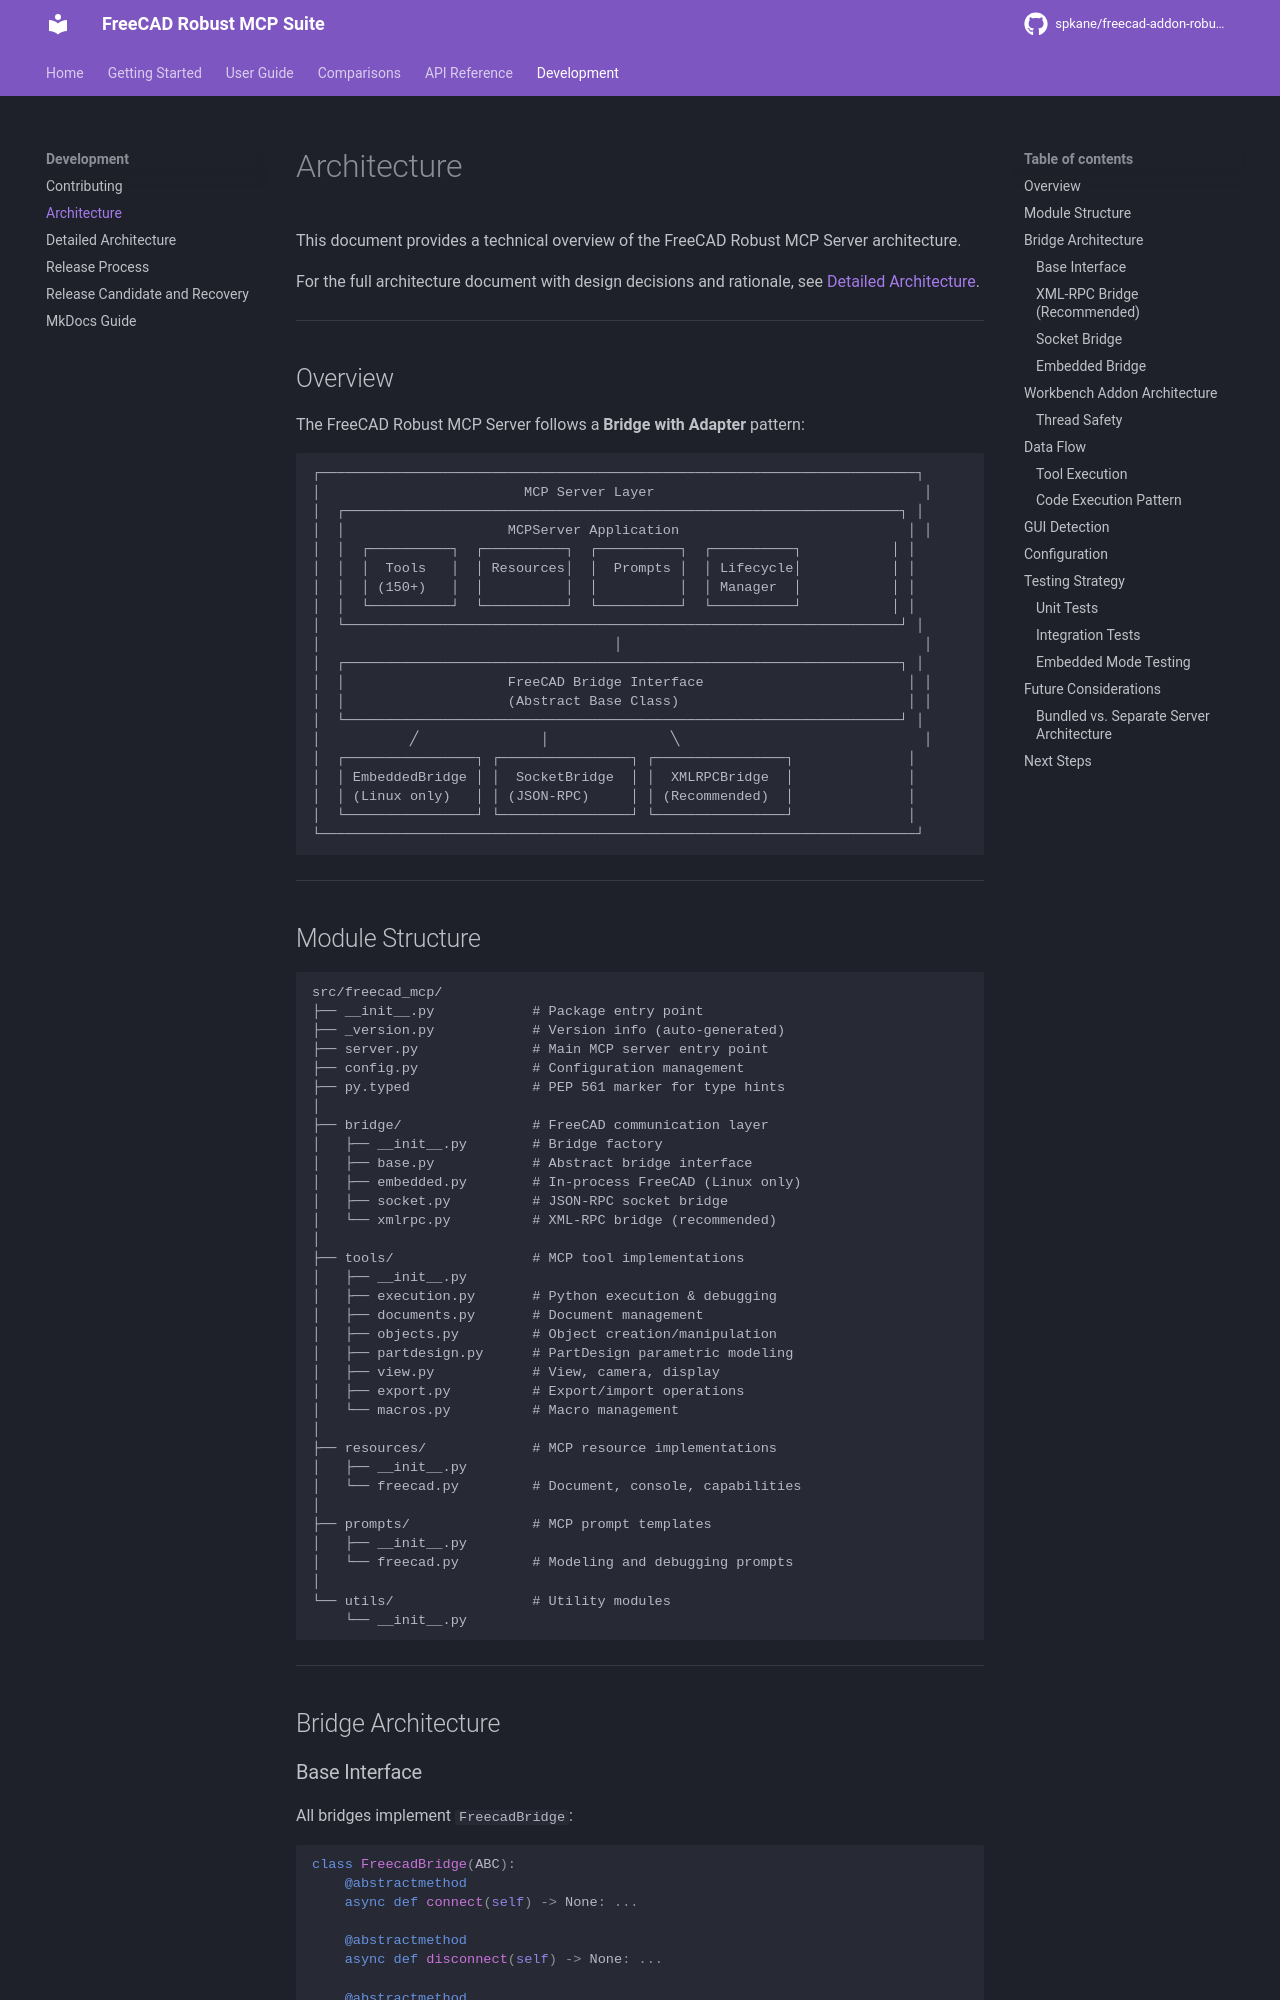

repository: spkane/freecad-addon-robust-mcp-server · page: 0.7.0-rc.1/development/architecture/index.html · generator: mkdocs

# Architecture

This document provides a technical overview of the FreeCAD Robust MCP Server architecture.

For the full architecture document with design decisions and rationale, see [Detailed Architecture](architecture-detailed.md).

---

## Overview

The FreeCAD Robust MCP Server follows a **Bridge with Adapter** pattern:

```text
┌─────────────────────────────────────────────────────────────────────────┐
│                         MCP Server Layer                                 │
│  ┌────────────────────────────────────────────────────────────────────┐ │
│  │                    MCPServer Application                            │ │
│  │  ┌──────────┐  ┌──────────┐  ┌──────────┐  ┌──────────┐           │ │
│  │  │  Tools   │  │ Resources│  │  Prompts │  │ Lifecycle│           │ │
│  │  │ (150+)   │  │          │  │          │  │ Manager  │           │ │
│  │  └──────────┘  └──────────┘  └──────────┘  └──────────┘           │ │
│  └────────────────────────────────────────────────────────────────────┘ │
│                                    │                                     │
│  ┌────────────────────────────────────────────────────────────────────┐ │
│  │                    FreeCAD Bridge Interface                         │ │
│  │                    (Abstract Base Class)                            │ │
│  └────────────────────────────────────────────────────────────────────┘ │
│           ╱               │               ╲                              │
│  ┌────────────────┐ ┌────────────────┐ ┌────────────────┐              │
│  │ EmbeddedBridge │ │  SocketBridge  │ │  XMLRPCBridge  │              │
│  │ (Linux only)   │ │ (JSON-RPC)     │ │ (Recommended)  │              │
│  └────────────────┘ └────────────────┘ └────────────────┘              │
└─────────────────────────────────────────────────────────────────────────┘
```

---
